Run: headless pygame with SDL's dummy video driver; simulated clock (each Clock.tick advances the game by its frame time, no real sleeping); random seed 0; keys injected as events and as key.get_pressed() state; mouse plan: one left click at the window centre at the start of phase 2, then a move to the lower-right quarter at the start of phase 3.
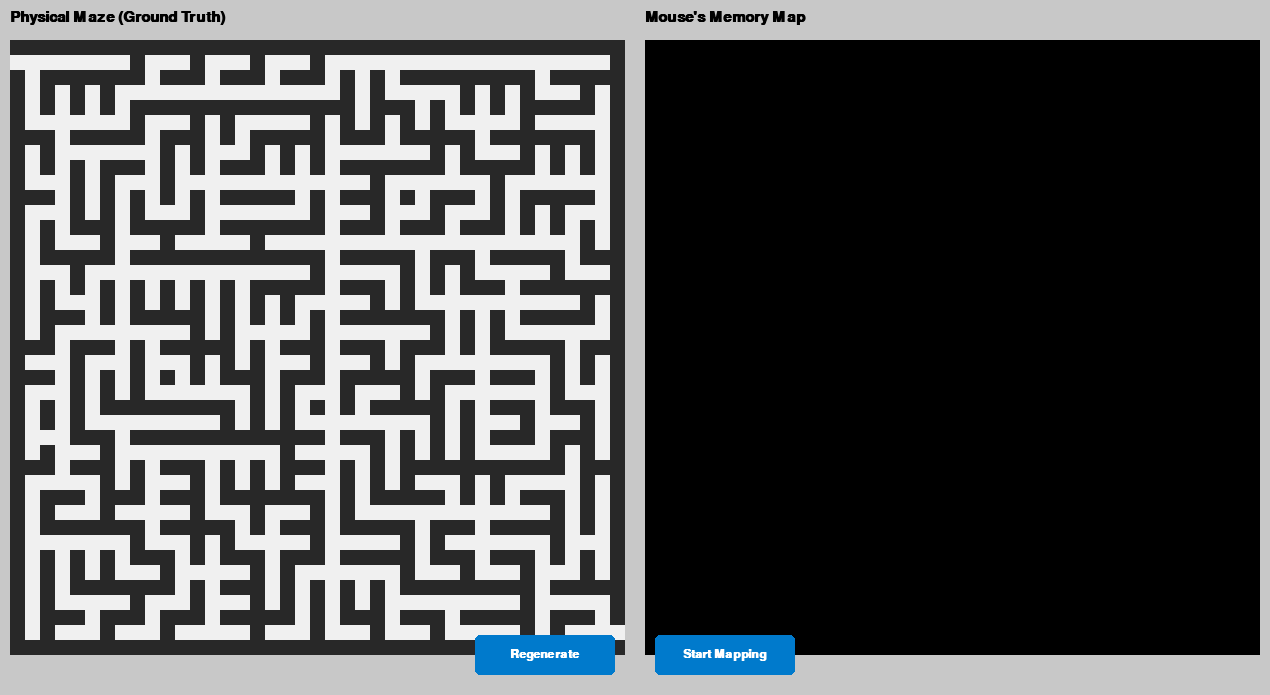
Frame 1 of 4 · flips 1–60 · no input
Frame 2 of 4 · flips 61–180 · clicked the window centre · tapped SPACE, RETURN · held RIGHT (→), D · screen unchanged from frame 1, image omitted
Frame 3 of 4 · flips 181–300 · moved the mouse to the lower-right quarter · held DOWN (↓), S · screen unchanged from frame 2, image omitted
Frame 4 of 4 · flips 301–420 · held LEFT (←), A, UP (↑), W · screen unchanged from frame 3, image omitted

The pygame program that drew these frames:

import random
import pygame
import sys
from collections import deque

# ==========================================
# 1. MAZE GENERATION (Randomized Prim's + Loops)
# ==========================================
def generate_maze(width, height):
    grid_w = width * 2 + 1
    grid_h = height * 2 + 1
    maze = [[1] * grid_w for _ in range(grid_h)]
    
    start_x, start_y = 0, 0
    maze[1][1] = 0 
    
    walls = [(2, 1, 1, 0), (1, 2, 0, 1)]
    visited = set([(0, 0)])
    
    while walls:
        idx = random.randint(0, len(walls) - 1)
        wx, wy, nx, ny = walls.pop(idx)
        
        if (nx, ny) not in visited:
            maze[wy][wx] = 0
            maze[ny * 2 + 1][nx * 2 + 1] = 0
            visited.add((nx, ny))
            
            for dx, dy in [(0, 1), (1, 0), (0, -1), (-1, 0)]:
                nnx, nny = nx + dx, ny + dy
                if 0 <= nnx < width and 0 <= nny < height and (nnx, nny) not in visited:
                    nwx, nwy = nx * 2 + 1 + dx, ny * 2 + 1 + dy
                    walls.append((nwx, nwy, nnx, nny))
                    
    num_loops = (width * height) // 5
    for _ in range(num_loops):
        x = random.randint(1, grid_w - 2)
        y = random.randint(1, grid_h - 2)
        
        if maze[y][x] == 1:
            if maze[y][x-1] == 0 and maze[y][x+1] == 0 and maze[y-1][x] == 1 and maze[y+1][x] == 1:
                maze[y][x] = 0
            elif maze[y-1][x] == 0 and maze[y+1][x] == 0 and maze[y][x-1] == 1 and maze[y][x+1] == 1:
                maze[y][x] = 0

    maze[1][0] = 0
    maze[grid_h - 2][grid_w - 1] = 0
    
    return maze

# ==========================================
# 2. PYGAME RENDERING & DUAL-SCREEN LOGIC
# ==========================================
def main():
    pygame.init()

    # Configuration
    MAZE_WIDTH = 20
    MAZE_HEIGHT = 20
    CELL_SIZE = 15
    
    GRID_W = MAZE_WIDTH * 2 + 1
    GRID_H = MAZE_HEIGHT * 2 + 1
    
    # Double the width to fit two mazes, plus a 40px gap in the middle
    MAZE_PIXEL_WIDTH = GRID_W * CELL_SIZE
    WINDOW_WIDTH = (MAZE_PIXEL_WIDTH * 2) + 40
    UI_HEIGHT = 80
    WINDOW_HEIGHT = (GRID_H * CELL_SIZE) + UI_HEIGHT

    # Colors
    COLOR_WALL = (40, 40, 40)
    COLOR_PATH = (240, 240, 240)
    COLOR_UNKNOWN = (0, 0, 0)       # Black for undiscovered areas
    COLOR_SOLUTION = (220, 50, 50)
    COLOR_EXPLORE = (100, 200, 100) # Green for cells currently in queue
    COLOR_BUTTON = (0, 122, 204)
    COLOR_BUTTON_HOVER = (0, 153, 255)
    COLOR_TEXT = (255, 255, 255)

    screen = pygame.display.set_mode((WINDOW_WIDTH, WINDOW_HEIGHT))
    pygame.display.set_caption("Micromouse Simulator - Dual Mapping")
    font = pygame.font.SysFont("Arial", 18, bold=True)
    title_font = pygame.font.SysFont("Arial", 22, bold=True)

    # Initial State
    current_maze = generate_maze(MAZE_WIDTH, MAZE_HEIGHT)
    # Create the mouse's memory map filled with 2 (which means "unknown/black")
    mouse_memory = [[2 for _ in range(GRID_W)] for _ in range(GRID_H)]
    
    # Exploration state variables
    is_exploring = False
    solution_path = []
    queue = deque()
    visited = set()
    
    # Buttons
    regen_btn = pygame.Rect(WINDOW_WIDTH // 2 - 160, WINDOW_HEIGHT - UI_HEIGHT + 20, 140, 40)
    explore_btn = pygame.Rect(WINDOW_WIDTH // 2 + 20, WINDOW_HEIGHT - UI_HEIGHT + 20, 140, 40)

    clock = pygame.time.Clock()

    running = True
    while running:
        for event in pygame.event.get():
            if event.type == pygame.QUIT:
                running = False
            
            if event.type == pygame.MOUSEBUTTONDOWN and event.button == 1:
                if regen_btn.collidepoint(event.pos):
                    # Reset everything
                    current_maze = generate_maze(MAZE_WIDTH, MAZE_HEIGHT)
                    mouse_memory = [[2 for _ in range(GRID_W)] for _ in range(GRID_H)]
                    is_exploring = False
                    solution_path = []
                    queue.clear()
                    visited.clear()
                    
                elif explore_btn.collidepoint(event.pos) and not is_exploring:
                    # Start exploration
                    is_exploring = True
                    solution_path = []
                    start_x, start_y = 0, 1
                    queue = deque([(start_x, start_y, [(start_x, start_y)])])
                    visited = set([(start_x, start_y)])
                    # Mouse discovers its starting location
                    mouse_memory[start_y][start_x] = current_maze[start_y][start_x]

        # --- EXPLORATION LOGIC (Runs 1 step per frame) ---
        if is_exploring and queue:
            # We process a few cells per frame to make the animation speed reasonable
            for _ in range(3): 
                if not queue:
                    break
                    
                x, y, current_path = queue.popleft()
                
                # Target coordinates
                end_x, end_y = GRID_W - 1, GRID_H - 2
                
                if x == end_x and y == end_y:
                    solution_path = current_path
                    is_exploring = False
                    break
                    
                for dx, dy in [(0, 1), (1, 0), (0, -1), (-1, 0)]:
                    nx, ny = x + dx, y + dy
                    
                    if 0 <= ny < GRID_H and 0 <= nx < GRID_W:
                        # The mouse's sensors detect the block and write it to memory
                        mouse_memory[ny][nx] = current_maze[ny][nx]
                        
                        if current_maze[ny][nx] == 0 and (nx, ny) not in visited:
                            visited.add((nx, ny))
                            queue.append((nx, ny, current_path + [(nx, ny)]))

        # --- DRAWING ---
        screen.fill((200, 200, 200))

        # Helper function to draw a single grid
        def draw_grid(maze_data, offset_x, title):
            # Draw title
            text_surf = title_font.render(title, True, (0,0,0))
            screen.blit(text_surf, (offset_x, 10))
            
            # Draw cells
            for y, row in enumerate(maze_data):
                for x, cell in enumerate(row):
                    rect = pygame.Rect(offset_x + (x * CELL_SIZE), 40 + (y * CELL_SIZE), CELL_SIZE, CELL_SIZE)
                    if cell == 1:
                        pygame.draw.rect(screen, COLOR_WALL, rect)
                    elif cell == 0:
                        pygame.draw.rect(screen, COLOR_PATH, rect)
                    elif cell == 2:
                        pygame.draw.rect(screen, COLOR_UNKNOWN, rect)

        # Draw Left Grid (Ground Truth)
        draw_grid(current_maze, 10, "Physical Maze (Ground Truth)")
        
        # Draw Right Grid (Mouse's Map Memory)
        right_offset = MAZE_PIXEL_WIDTH + 30
        draw_grid(mouse_memory, right_offset, "Mouse's Memory Map")

        # Draw Solution Path (on the right grid)
        if solution_path:
            for i in range(len(solution_path) - 1):
                x1, y1 = solution_path[i]
                x2, y2 = solution_path[i+1]
                start_pos = (right_offset + (x1 * CELL_SIZE) + CELL_SIZE // 2, 40 + (y1 * CELL_SIZE) + CELL_SIZE // 2)
                end_pos = (right_offset + (x2 * CELL_SIZE) + CELL_SIZE // 2, 40 + (y2 * CELL_SIZE) + CELL_SIZE // 2)
                pygame.draw.line(screen, COLOR_SOLUTION, start_pos, end_pos, 4)

        # Draw Buttons
        mouse_pos = pygame.mouse.get_pos()
        pygame.draw.rect(screen, COLOR_BUTTON_HOVER if regen_btn.collidepoint(mouse_pos) else COLOR_BUTTON, regen_btn, border_radius=5)
        text_surf = font.render("Regenerate", True, COLOR_TEXT)
        screen.blit(text_surf, text_surf.get_rect(center=regen_btn.center))

        pygame.draw.rect(screen, COLOR_BUTTON_HOVER if explore_btn.collidepoint(mouse_pos) else COLOR_BUTTON, explore_btn, border_radius=5)
        btn_text = "Exploring..." if is_exploring else "Start Mapping"
        text_surf = font.render(btn_text, True, COLOR_TEXT)
        screen.blit(text_surf, text_surf.get_rect(center=explore_btn.center))

        pygame.display.flip()
        clock.tick(60) # Limit to 60 FPS

    pygame.quit()
    sys.exit()

if __name__ == "__main__":
    main()
